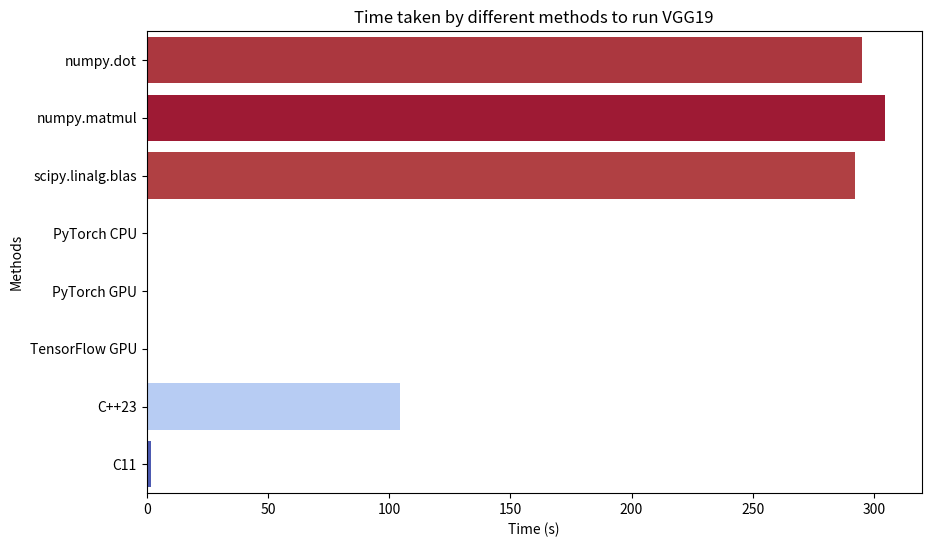

This figure's Python source:
import matplotlib.pyplot as plt
import seaborn as sns

# 数据
methods = ['numpy.dot', 'numpy.matmul', 'scipy.linalg.blas', 'PyTorch CPU', 'PyTorch GPU', 'TensorFlow GPU', 'C++23', 'C11']
times = [295.2202699184418, 304.445191860199, 292.08862113952637, 0.08031201362609863, 0.48150014877319336, 0.27233099937438965, 104.3, 1.732]

# 创建颜色梯度
cmap = plt.get_cmap("coolwarm")
norm = plt.Normalize(min(times), max(times))
colors = cmap(norm(times))

# 创建图表
plt.figure(figsize=(10,6))
barplot = sns.barplot(x=times, y=methods, palette=colors)

# 设置标题和坐标轴标签
plt.title('Time taken by different methods to run VGG19')
plt.xlabel('Time (s)')
plt.ylabel('Methods')

# 显示图表
plt.show()
